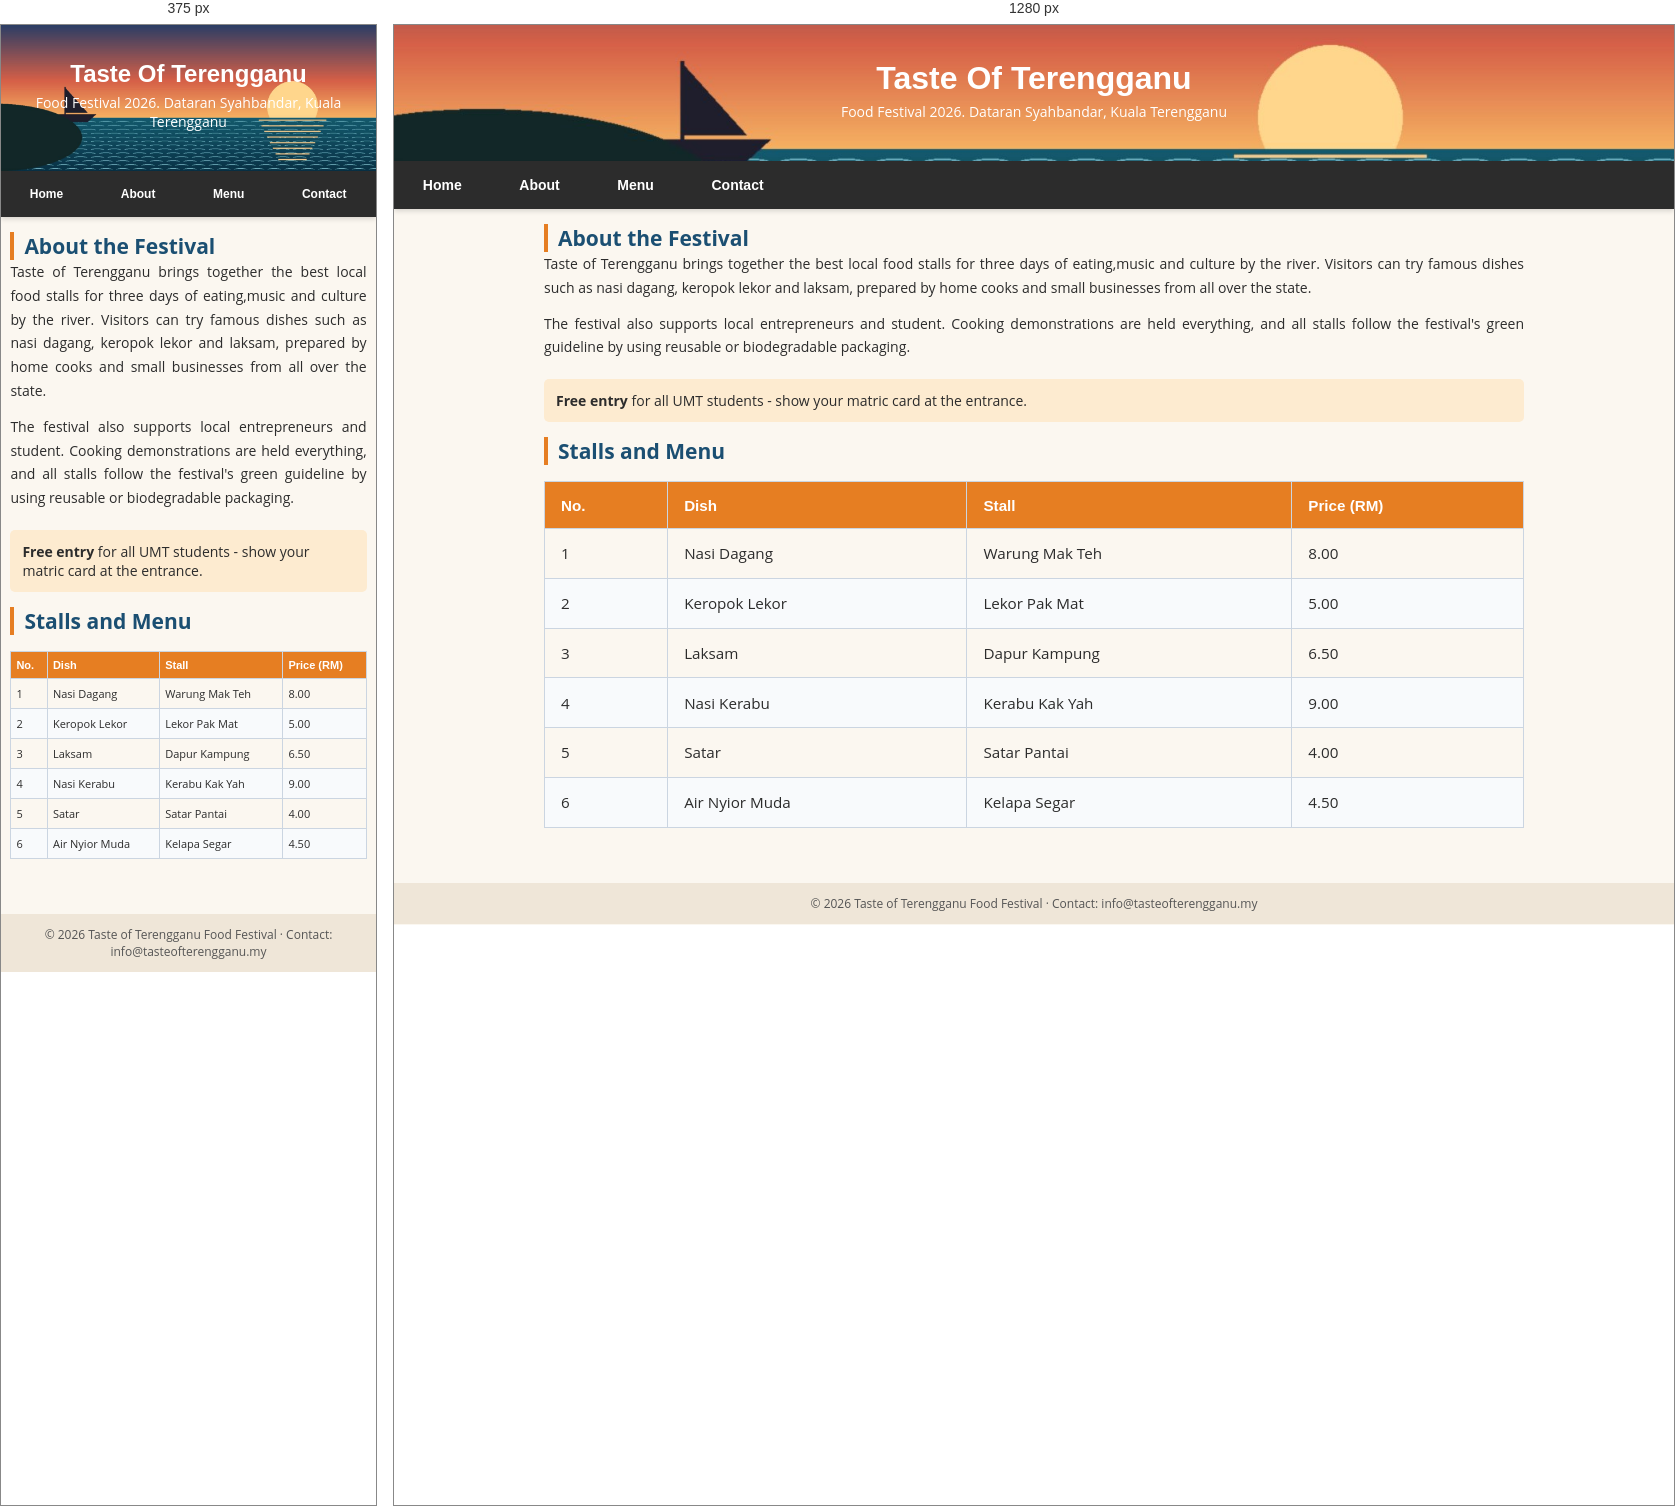
Rendered at 375 px and 1280 px, left to right.

<!-- file: food.html -->
<!DOCTYPE html>
<html lang="en">

<head>
    <meta charset="UTF-8">
    <meta name="viewport" content="width=device-width, initial-scale=1.0">

    <title>Taste of Terengganu Food Festival</title>

    <!-- Link External CSS File -->
    <link rel="stylesheet" href="food.css">

    <!-- Google Fonts -->
    <link rel="preconnect" href="https://fonts.googleapis.com">
    <link rel="preconnect" href="https://fonts.gstatic.com" crossorigin>
    <link href="https://fonts.googleapis.com/css2?family=Poppins:wght@300;400;500;600;700&display=swap" rel="stylesheet">

	<!--Internal CSS -->
	<style>
		h2 {
			color: #1B4F72;
			border-left: 4px solid #E67E22;
			padding-left: 10px;
		}
	</style>
</head>
<body>
<header>
	<h1>Taste Of Terengganu</h1>
	<p>Food Festival 2026. Dataran Syahbandar, Kuala Terengganu</p>
</header>
<nav>
        <ul>
	    <li><a href="#home">Home</a></li>
            <li><a href="#about">About</a></li>
            <li><a href="#Menu">Menu</a></li>
            <li><a href="#contact">Contact</a></li>
        </ul>
    </nav>

<!-- Content section -->
<main>
		<section id ="about">
	<h2>About the Festival</h2>

	<article>
		<p>
			Taste of Terengganu brings together the best local food stalls for three days of eating,music and culture by the river. Visitors can try famous dishes such as nasi dagang, keropok lekor and laksam, prepared by home cooks and small businesses from all over the state.
		</p>

		<p>
			The festival also supports local entrepreneurs and student. Cooking demonstrations are held everything, and all stalls follow the festival's green guideline by using reusable or biodegradable packaging.
		</p>
</article>
</section>

<!-- inline CSS -->
	<div class="notice" style="background-color: #FDEBD0; padding: 12px; border-radius: 5px;">
	<strong>Free entry</strong> for all UMT students - show your matric card at the entrance.
	</div>
       
    <!-- 5. Styled Table -->
    <section id="menu">
        <h2>Stalls and Menu</h2>

        <table id="foodTable">
            <thead>
                <tr>
                    <th>No.</th>
                    <th>Dish</th>
                    <th>Stall</th>
                    <th>Price (RM)</th>
                </tr>
            </thead>

            <tbody>
                <tr>
                    <td>1</td>
                    <td>Nasi Dagang</td>
                    <td>Warung Mak Teh</td>
                    <td class="price">8.00</td>
                </tr>

                <tr>
                    <td>2</td>
                    <td>Keropok Lekor</td>
                    <td>Lekor Pak Mat</td>
                    <td class="price">5.00</td>
                </tr>

                <tr>
                    <td>3</td>
                    <td>Laksam</td>
                    <td>Dapur Kampung</td>
                    <td class="price">6.50</td>
                </tr>

                <tr>
                    <td>4</td>
                    <td>Nasi Kerabu</td>
                    <td>Kerabu Kak Yah</td>
                    <td class="price">9.00</td>
                </tr>

                <tr>
                    <td>5</td>
                    <td>Satar</td>
                    <td>Satar Pantai</td>
                    <td class="price">4.00</td>
                </tr>

                <tr>
                    <td>6</td>
                    <td>Air Nyior Muda</td>
                    <td>Kelapa Segar</td>
                    <td class="price">4.50</td>
                </tr>
            </tbody>
        </table>
    </section>

</main>

<!-- 6. Footer -->
<footer id="contact">
    <p>
        &copy; 2026 Taste of Terengganu Food Festival
        &middot; Contact: info@tasteofterengganu.my
    </p>
</footer>



/* @media block from food.css */
@media screen and (max-width: 600px) {
header h1 {
font-size: 24px;
}
nav a {
    padding: 12px;
    font-size: 12px;
}

main {
    width: 95%;
}

#foodTable {
    font-size: 11px;
}

#foodTable th,
#foodTable td {
    padding: 7px 5px;
}
}